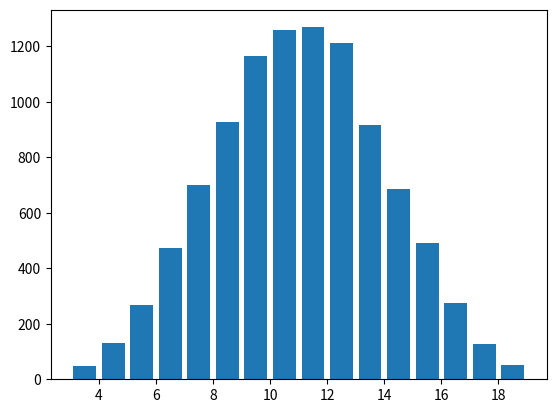

Generate this figure with matplotlib: (Note: this script raises an exception after producing the figure.)
# Author: CZ
# Time: 2019-07-08 14:44 
"""
    Dice
"""
import numpy as np
import matplotlib.pyplot as plt
from collections import Counter


class Dice:
    """
        Get and Combine Some Dice Rolling Result
    """
    def __init__(self, times, faces, num):
        self.time = times
        self.range = faces
        self.num = num

    # a dice rolling result array
    def rollarr(self):
        return np.random.randint(1, self.range+1, size=self.time)

    # N Dice rolling result arr
    def getndice(self):
        arr = np.zeros((self.num, self.time))
        for i in range(self.num):
            arr[i] = Dice(self.time, self.range, 1).rollarr()
        return arr

    # Sum of N dice rolling result respectively list
    def getandcombine(self):
        ta = self.getndice()
        arrsum = np.zeros((1, self.time))
        for i in range(self.num):
            arrsum += ta[i]
        return arrsum

    # Times of each face (sum) appeared diction
    def gett(self):
        return dict(sorted(Counter(self.getandcombine()[0]).items()))

    #  frequencies of each face (sum) appeared diction
    def getf(self, timedict):
        fd = timedict
        for i in timedict:
            fd[i] /= self.time
        return fd

    # get scatter plot
    def getscatterplt(self):
        for i in range(self.num):
            plt.scatter(range(self.time), self.getndice()[i], alpha=0.6, label='Dice%d' % (i+1))
        plt.xlabel('Rolling Times', fontsize=15)
        plt.ylabel('Rolling Result', fontsize=15)
        plt.title('Scatterplot of %d Dice Rolling Result' % self.num, fontsize=15)
        plt.legend(loc='upper right')
        plt.show()

    # get histogram plot
    def gethistplt(self):
        plt.hist(self.getandcombine().tolist(), bins=range(self.num, self.num*self.range+2),
                 normed=1, edgecolor='black', rwidth=0.8)
        tick_pos = np.arange(self.num, self.num*self.range+1)
        plt.xticks(tick_pos+0.5, tick_pos)   # time consuming
        plt.xlabel('Sum of every Dice', fontsize=15)
        plt.ylabel('Frequency', fontsize=15)
        plt.title('Histogram of %d Dice Rolling %d Times' % (self.num, self.time), fontsize=15)
        plt.show()


def main():
    dice = Dice(10000, 6, 3)
    dice.gethistplt()


if __name__ == '__main__':
    main()

